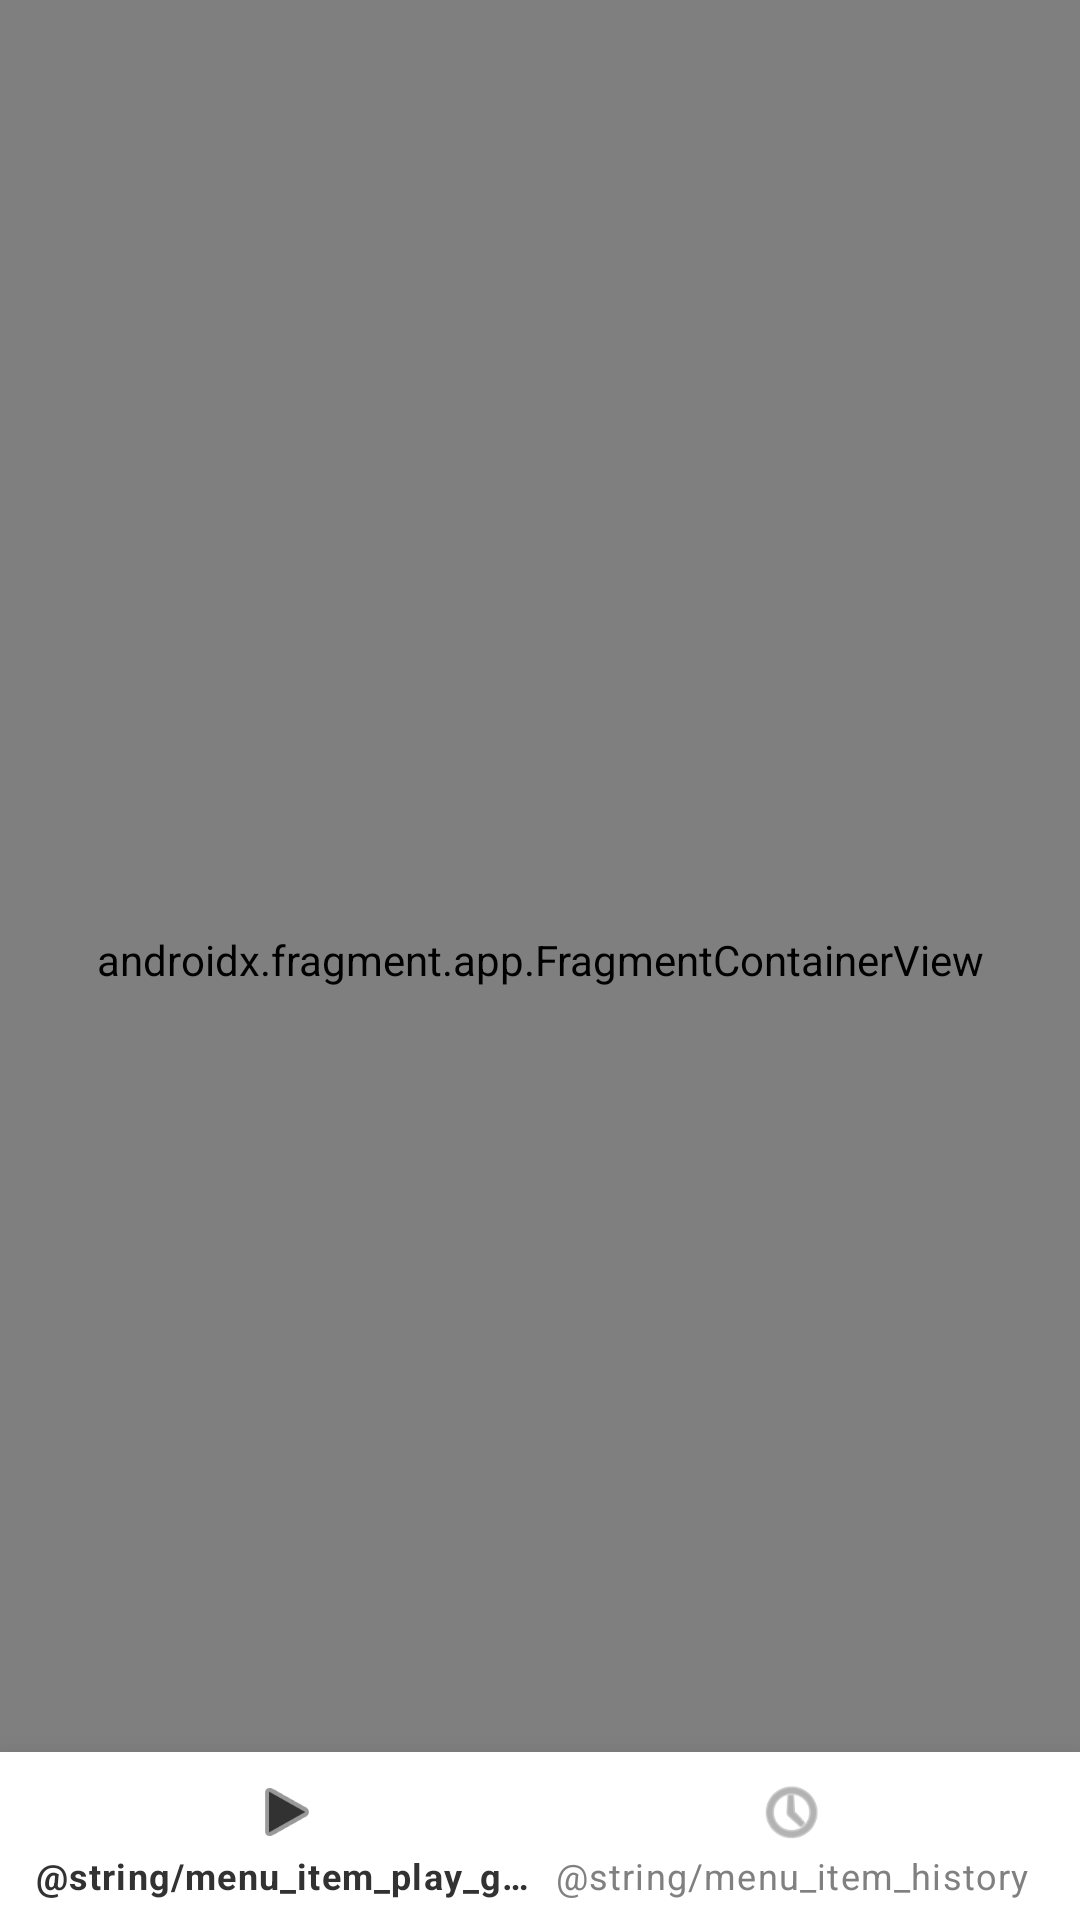

Produce the Android XML layout that renders to this screen, including the resource entries it uses.
<!-- AndroidManifest.xml: application theme Theme.MadLevel4Task2 -->
<!-- res/layout/content_main.xml -->
<?xml version="1.0" encoding="utf-8"?>
<androidx.constraintlayout.widget.ConstraintLayout xmlns:android="http://schemas.android.com/apk/res/android"
    xmlns:app="http://schemas.android.com/apk/res-auto"
    android:layout_width="match_parent"
    android:layout_height="match_parent"
    app:layout_behavior="@string/appbar_scrolling_view_behavior">

    <androidx.fragment.app.FragmentContainerView
        android:id="@+id/nav_host_fragment"
        android:name="androidx.navigation.fragment.NavHostFragment"
        android:layout_width="0dp"
        android:layout_height="0dp"
        app:defaultNavHost="true"
        app:layout_constraintBottom_toBottomOf="parent"
        app:layout_constraintLeft_toLeftOf="parent"
        app:layout_constraintRight_toRightOf="parent"
        app:layout_constraintTop_toTopOf="parent"
        app:navGraph="@navigation/nav_graph" />

    <com.google.android.material.bottomnavigation.BottomNavigationView
        android:id="@+id/bottom_navigation"
        android:layout_width="match_parent"
        android:layout_height="wrap_content"
        android:background="@android:color/white"
        app:elevation="16dp"
        app:itemIconTint="@android:color/tertiary_text_dark"
        app:itemTextColor="@android:color/tertiary_text_dark"
        app:layout_constraintBottom_toBottomOf="parent"
        app:menu="@menu/bottom_navigation_menu" />

</androidx.constraintlayout.widget.ConstraintLayout>
<!-- resources referenced by this layout -->
<resources>
  <style name="Theme.MadLevel4Task2" parent="Theme.MaterialComponents.DayNight.DarkActionBar">
          
          <item name="colorPrimary">@color/purple_500</item>
          <item name="colorPrimaryVariant">@color/purple_700</item>
          <item name="colorOnPrimary">@color/white</item>
          
          <item name="colorSecondary">@color/teal_200</item>
          <item name="colorSecondaryVariant">@color/teal_700</item>
          <item name="colorOnSecondary">@color/black</item>
          
          <item name="android:statusBarColor" tools:targetApi="l">?attr/colorPrimaryVariant</item>
          
      </style>
  <!-- not gathered from this repository: default colours our renderer supplied (Android Studio template values) -->
  <color name="purple_500">#FF6200EE</color>
  <color name="purple_700">#FF3700B3</color>
  <color name="teal_200">#FF03DAC5</color>
  <color name="teal_700">#FF018786</color>
  <color name="black">#FF000000</color>
  <color name="white">#FFFFFFFF</color>
</resources>
